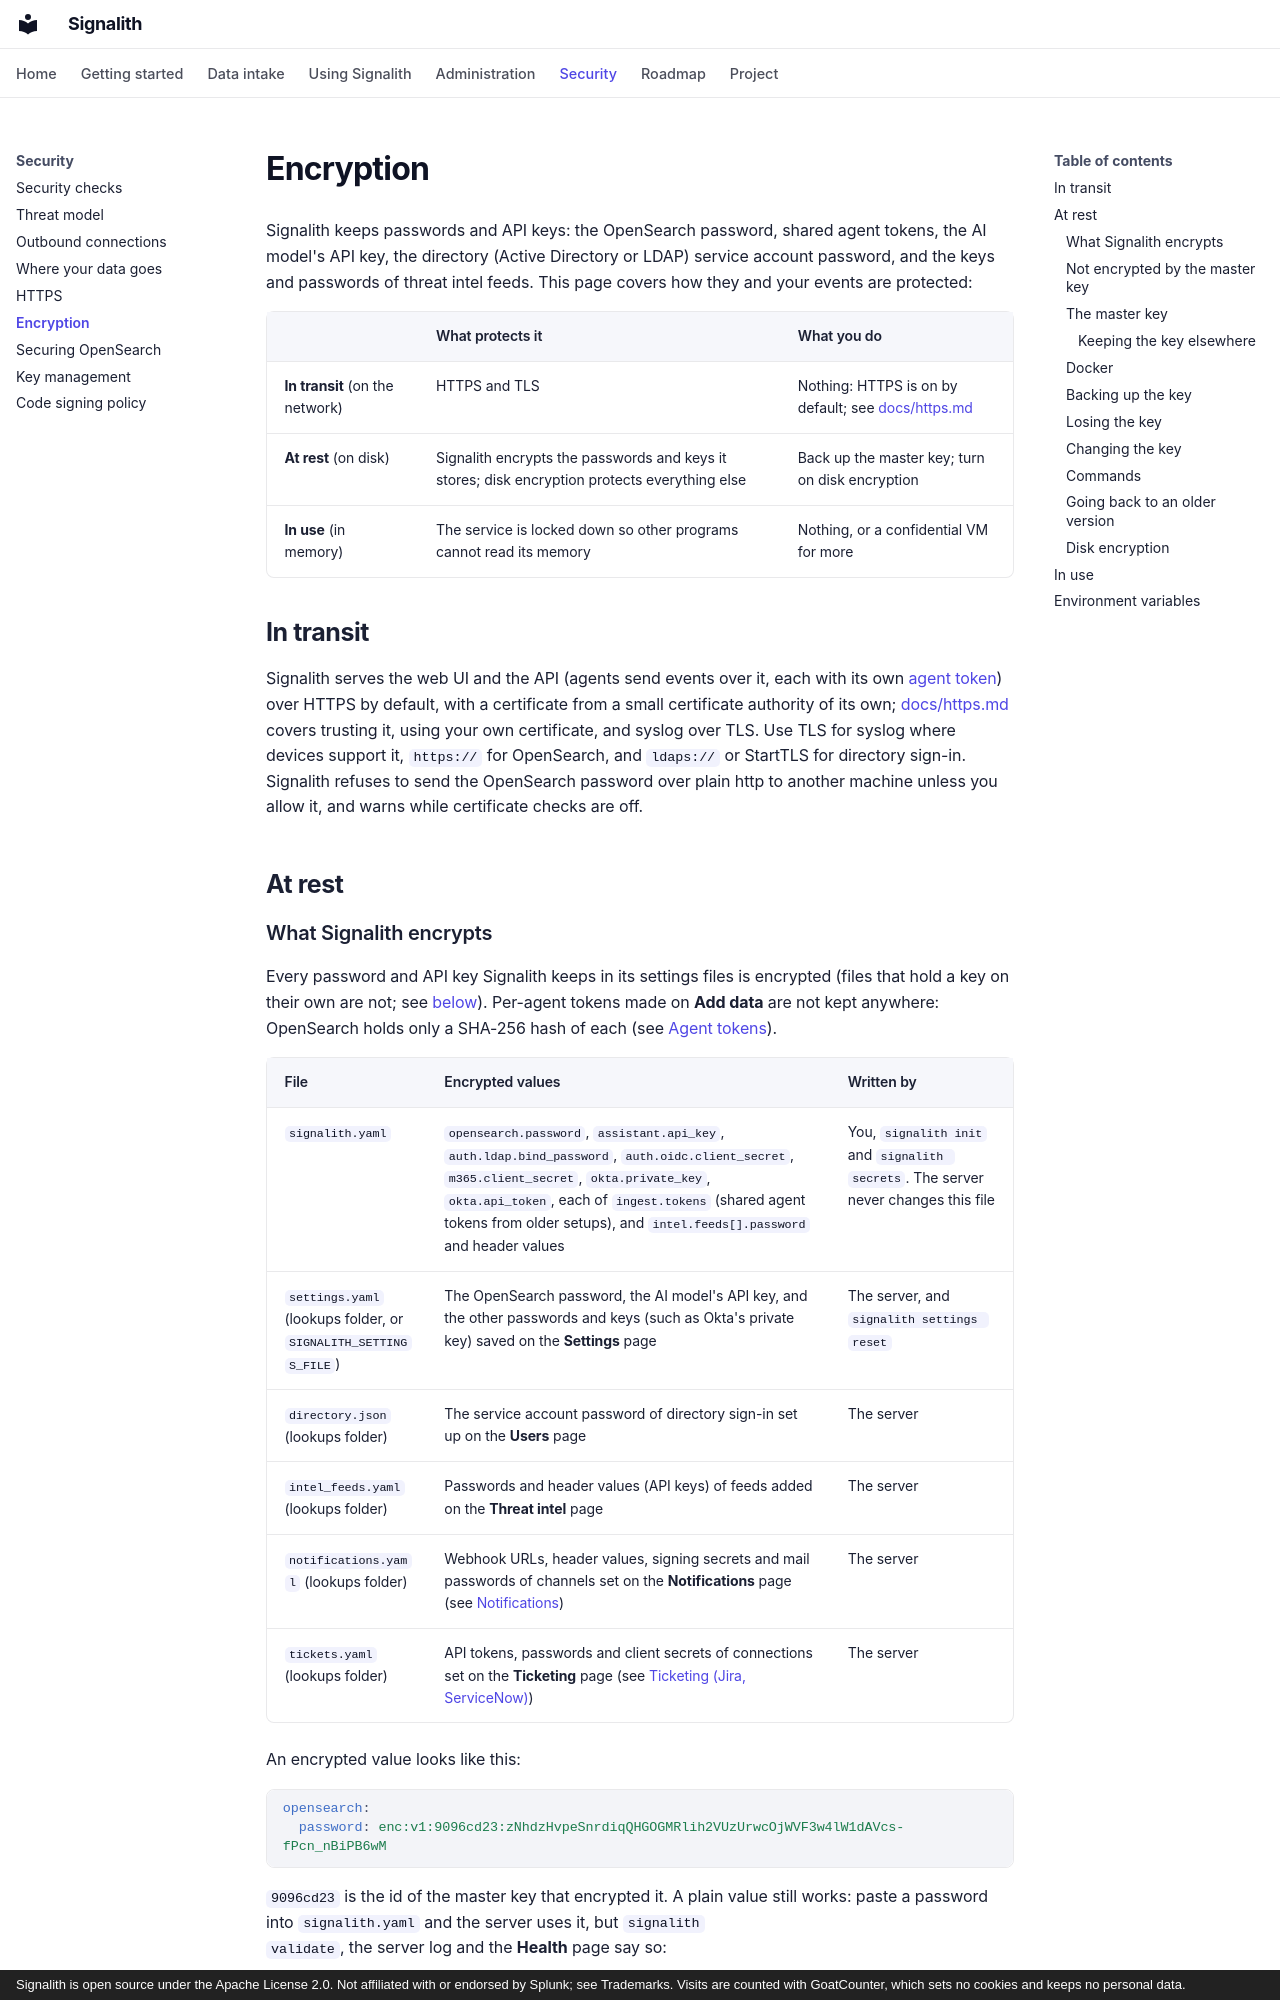

repository: jrsamsanchez/Signalith · page: encryption/index.html · generator: mkdocs · copyright: Signalith is open source under the Apache License 2.0. Not affiliated with or endorsed by Splunk; see Trademarks. Visits are counted with GoatCounter, which sets no cookies and keeps no personal data.

# Encryption

Signalith keeps passwords and API keys: the OpenSearch password, shared agent tokens, the
AI model's API key, the directory (Active Directory or LDAP) service account
password, and the keys and passwords of threat intel feeds. This page covers how
they and your events are protected:

| | What protects it | What you do |
| --- | --- | --- |
| **In transit** (on the network) | HTTPS and TLS | Nothing: HTTPS is on by default; see [docs/https.md](https.md) |
| **At rest** (on disk) | Signalith encrypts the passwords and keys it stores; disk encryption protects everything else | Back up the master key; turn on disk encryption |
| **In use** (in memory) | The service is locked down so other programs cannot read its memory | Nothing, or a confidential VM for more |

## In transit

Signalith serves the web UI and the API (agents send events over it, each with its own
[agent token](agent-tokens.md)) over HTTPS by default, with a certificate from a small certificate
authority of its own; [docs/https.md](https.md) covers trusting it, using your own
certificate, and syslog over TLS. Use TLS for syslog where devices support it,
`https://` for OpenSearch, and `ldaps://` or StartTLS for directory sign-in.
Signalith refuses to send the OpenSearch password over plain http to another
machine unless you allow it, and warns while certificate checks are off.

## At rest
